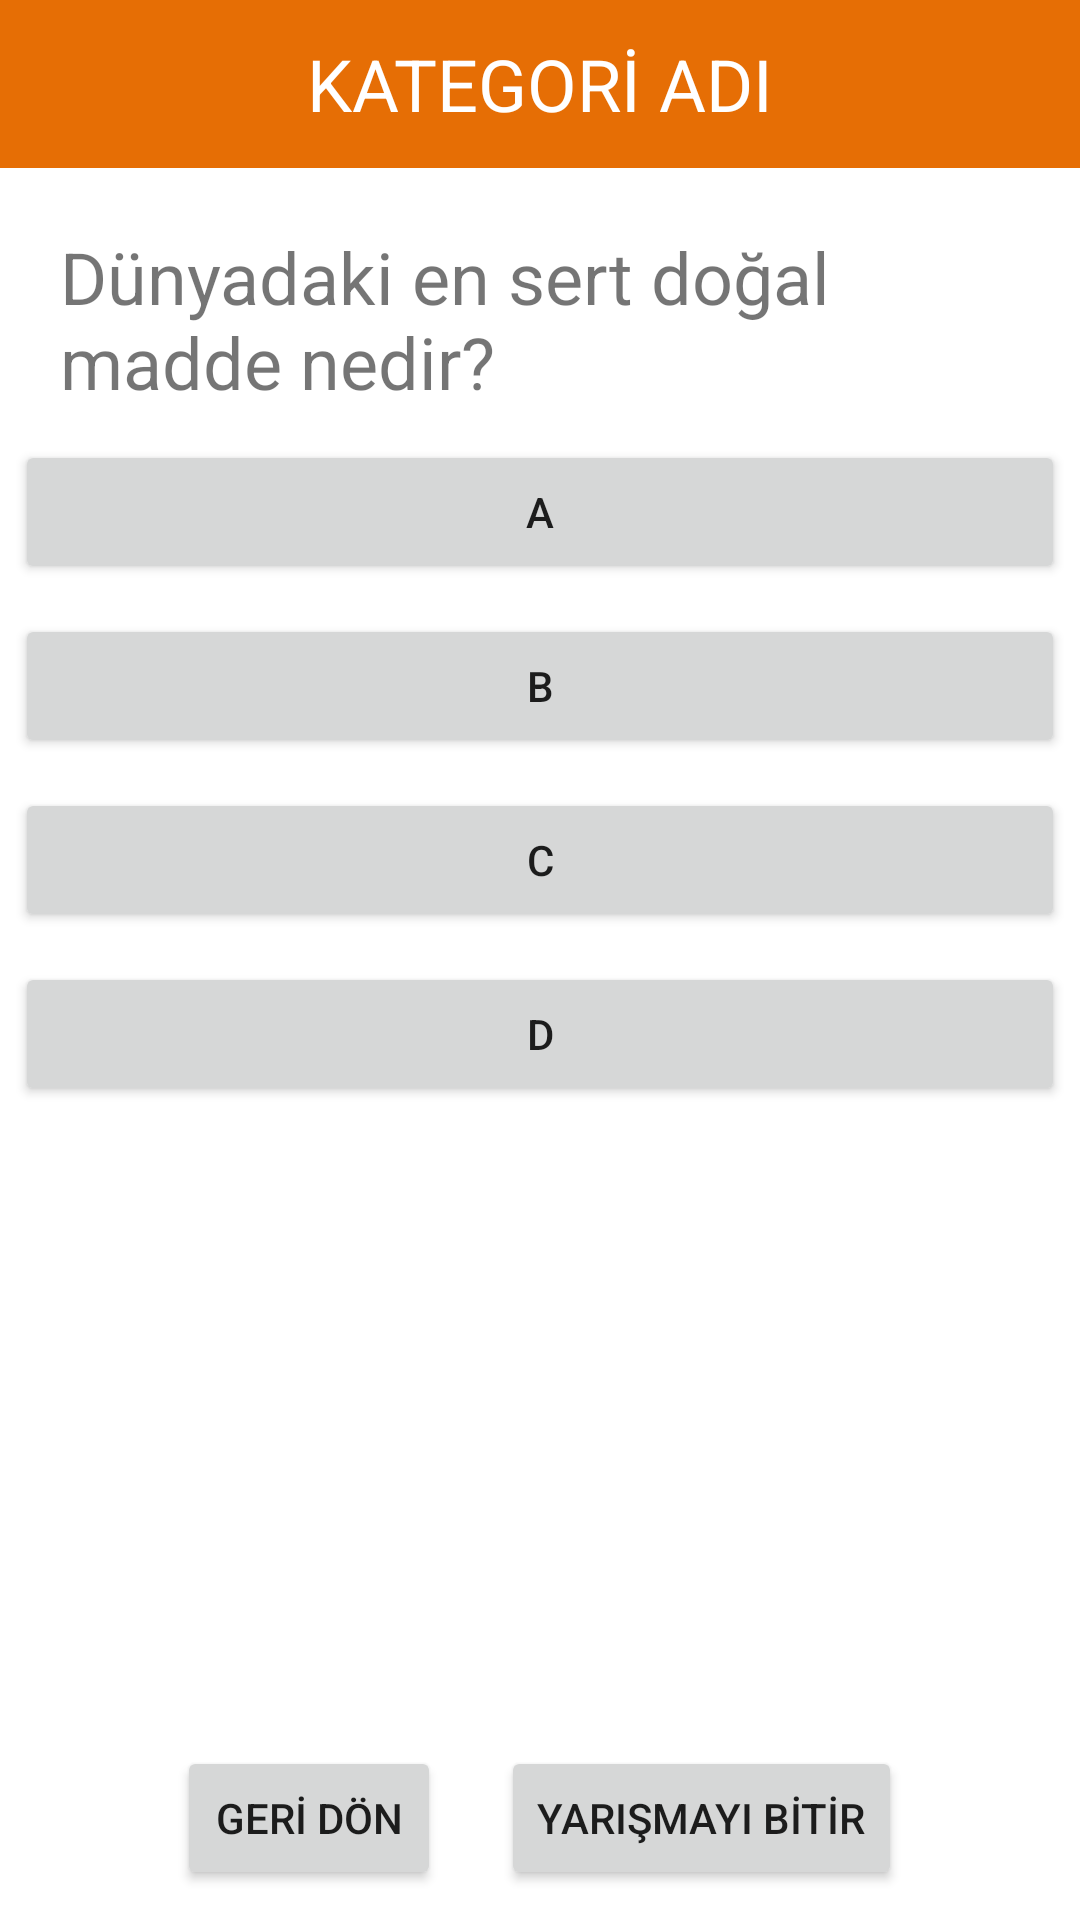

Reconstruct the res/layout file that produces this screen, plus the resources it refers to.
<!-- AndroidManifest.xml: application theme Theme.Final_proje -->
<!-- res/layout/activity_question.xml -->
<?xml version="1.0" encoding="utf-8"?>
<LinearLayout xmlns:android="http://schemas.android.com/apk/res/android"
    xmlns:app="http://schemas.android.com/apk/res-auto"
    xmlns:tools="http://schemas.android.com/tools"
    android:layout_width="match_parent"
    android:layout_height="match_parent"
    tools:context=".Question"
    android:orientation="vertical">
    <androidx.appcompat.widget.Toolbar
        android:id="@+id/toolbar"
        android:layout_width="match_parent"
        android:layout_height="wrap_content"
        android:background="@color/purple_500"
        >

        <TextView
            android:id="@+id/kategoriAdıTV"
            android:layout_width="wrap_content"
            android:layout_height="wrap_content"
            android:text="KATEGORİ ADI"
            android:textColor="@color/white"
            android:layout_gravity="center"
            android:textAlignment="center"
            android:textSize="24sp"
            ></TextView>
    </androidx.appcompat.widget.Toolbar>

    <LinearLayout
        android:layout_width="match_parent"
        android:layout_height="wrap_content"
        android:layout_weight="1"

        android:orientation="vertical">

        <LinearLayout
            android:layout_width="match_parent"
            android:layout_height="match_parent"
            android:orientation="vertical"
            android:layout_weight="1"
            >
            <ImageView
                android:id="@+id/questionIV"
                android:layout_width="wrap_content"
                android:layout_height="wrap_content"
                android:layout_marginTop="10dp"
                ></ImageView>
            <TextView
                android:id="@+id/questionTV"
                android:layout_width="wrap_content"
                android:layout_height="wrap_content"
                android:layout_gravity="center"
                android:text="Dünyadaki en sert doğal madde nedir?"
                android:textSize="24sp"
                android:layout_marginTop="10dp"
                android:paddingLeft="20dp"
                android:paddingRight="20dp">


            </TextView>
            <Button
                android:id="@+id/ButtonA"
                android:layout_width="350dp"
                android:layout_height="wrap_content"
                android:text="A"
                android:layout_marginTop="10dp"

                android:layout_gravity="center"
                >

            </Button>
            <Button
                android:id="@+id/ButtonB"
                android:layout_width="350dp"
                android:layout_height="wrap_content"
                android:text="B"
                android:layout_marginTop="10dp"
                android:layout_gravity="center"
                />
            <Button
                android:id="@+id/ButtonC"
                android:layout_width="350dp"
                android:layout_height="wrap_content"
                android:text="C"
                android:layout_marginTop="10dp"
                android:layout_gravity="center"
                />
            <Button
                android:id="@+id/ButtonD"
                android:layout_width="350dp"
                android:layout_height="wrap_content"
                android:text="D"
                android:layout_marginTop="10dp"
                android:layout_gravity="center"
                />
        </LinearLayout>
        <LinearLayout
            android:layout_width="wrap_content"
            android:layout_height="wrap_content"
            android:orientation="horizontal"
            android:layout_gravity="center"


            >
            <Button
                android:id="@+id/backButton"
                android:layout_width="wrap_content"
                android:layout_height="wrap_content"
                android:text="GERİ DÖN"
                android:layout_margin="10dp"
                />
            <Button
                android:id="@+id/endYarisma"
                android:layout_width="wrap_content"
                android:layout_height="wrap_content"
                android:text="YARIŞMAYI BİTİR"
                android:layout_margin="10dp"
                />

        </LinearLayout>
    </LinearLayout>
</LinearLayout>
<!-- resources referenced by this layout -->
<resources>
  <color name="purple_500">#e66e05</color>
  <color name="white">#FFFFFFFF</color>
  <style name="Theme.Final_proje" parent="Theme.MaterialComponents.DayNight.DarkActionBar">
          
          <item name="colorPrimary">@color/purple_500</item>
          <item name="colorPrimaryVariant">@color/purple_700</item>
          <item name="colorOnPrimary">@color/white</item>
          
          <item name="colorSecondary">@color/teal_200</item>
          <item name="colorSecondaryVariant">@color/teal_700</item>
          <item name="colorOnSecondary">@color/black</item>
          
          <item name="android:statusBarColor">?attr/colorPrimaryVariant</item>
          
      </style>
  <color name="purple_700">#e37e27</color>
  <color name="teal_200">#FF03DAC5</color>
  <color name="teal_700">#FF018786</color>
  <color name="black">#FF000000</color>
</resources>
